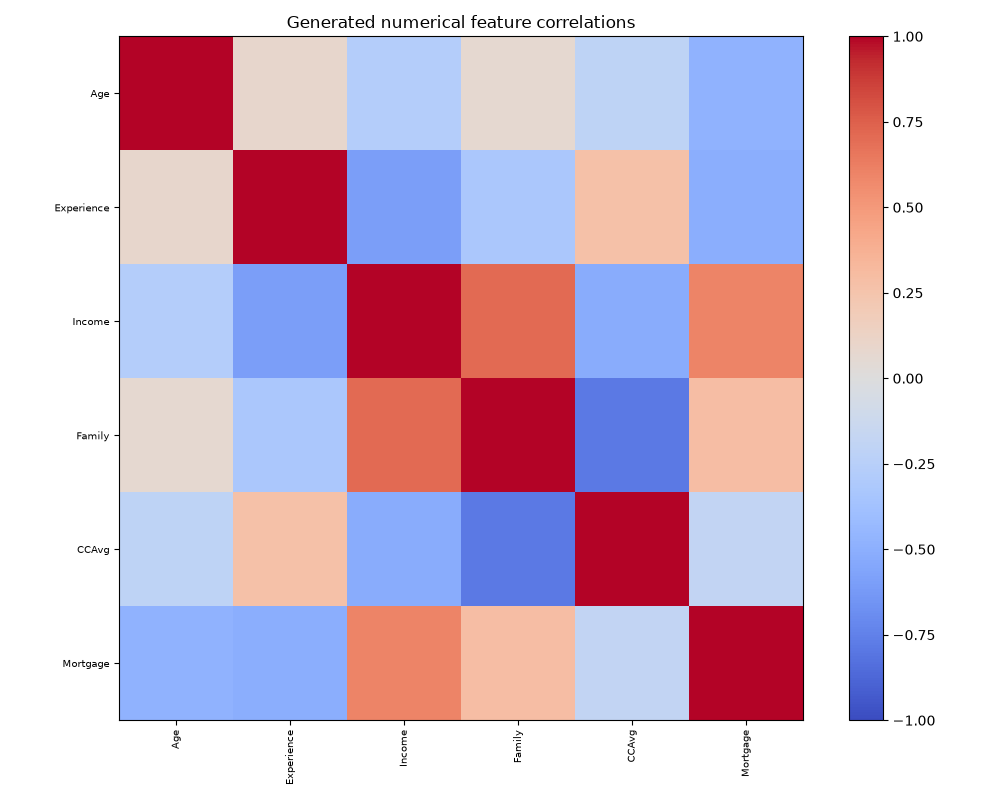

The table this chart was drawn from, first rows:
, Age, Experience, Income, Family, CCAvg, Mortgage
Age, 1.0, 0.09052, -0.272, 0.06967, -0.2056, -0.4819
Experience, 0.09052, 1.0, -0.6011, -0.3211, 0.266, -0.5025
Income, -0.272, -0.6011, 1.0, 0.7093, -0.5157, 0.5943
Family, 0.06967, -0.3211, 0.7093, 1.0, -0.7829, 0.2945
CCAvg, -0.2056, 0.266, -0.5157, -0.7829, 1.0, -0.184
Mortgage, -0.4819, -0.5025, 0.5943, 0.2945, -0.184, 1.0
